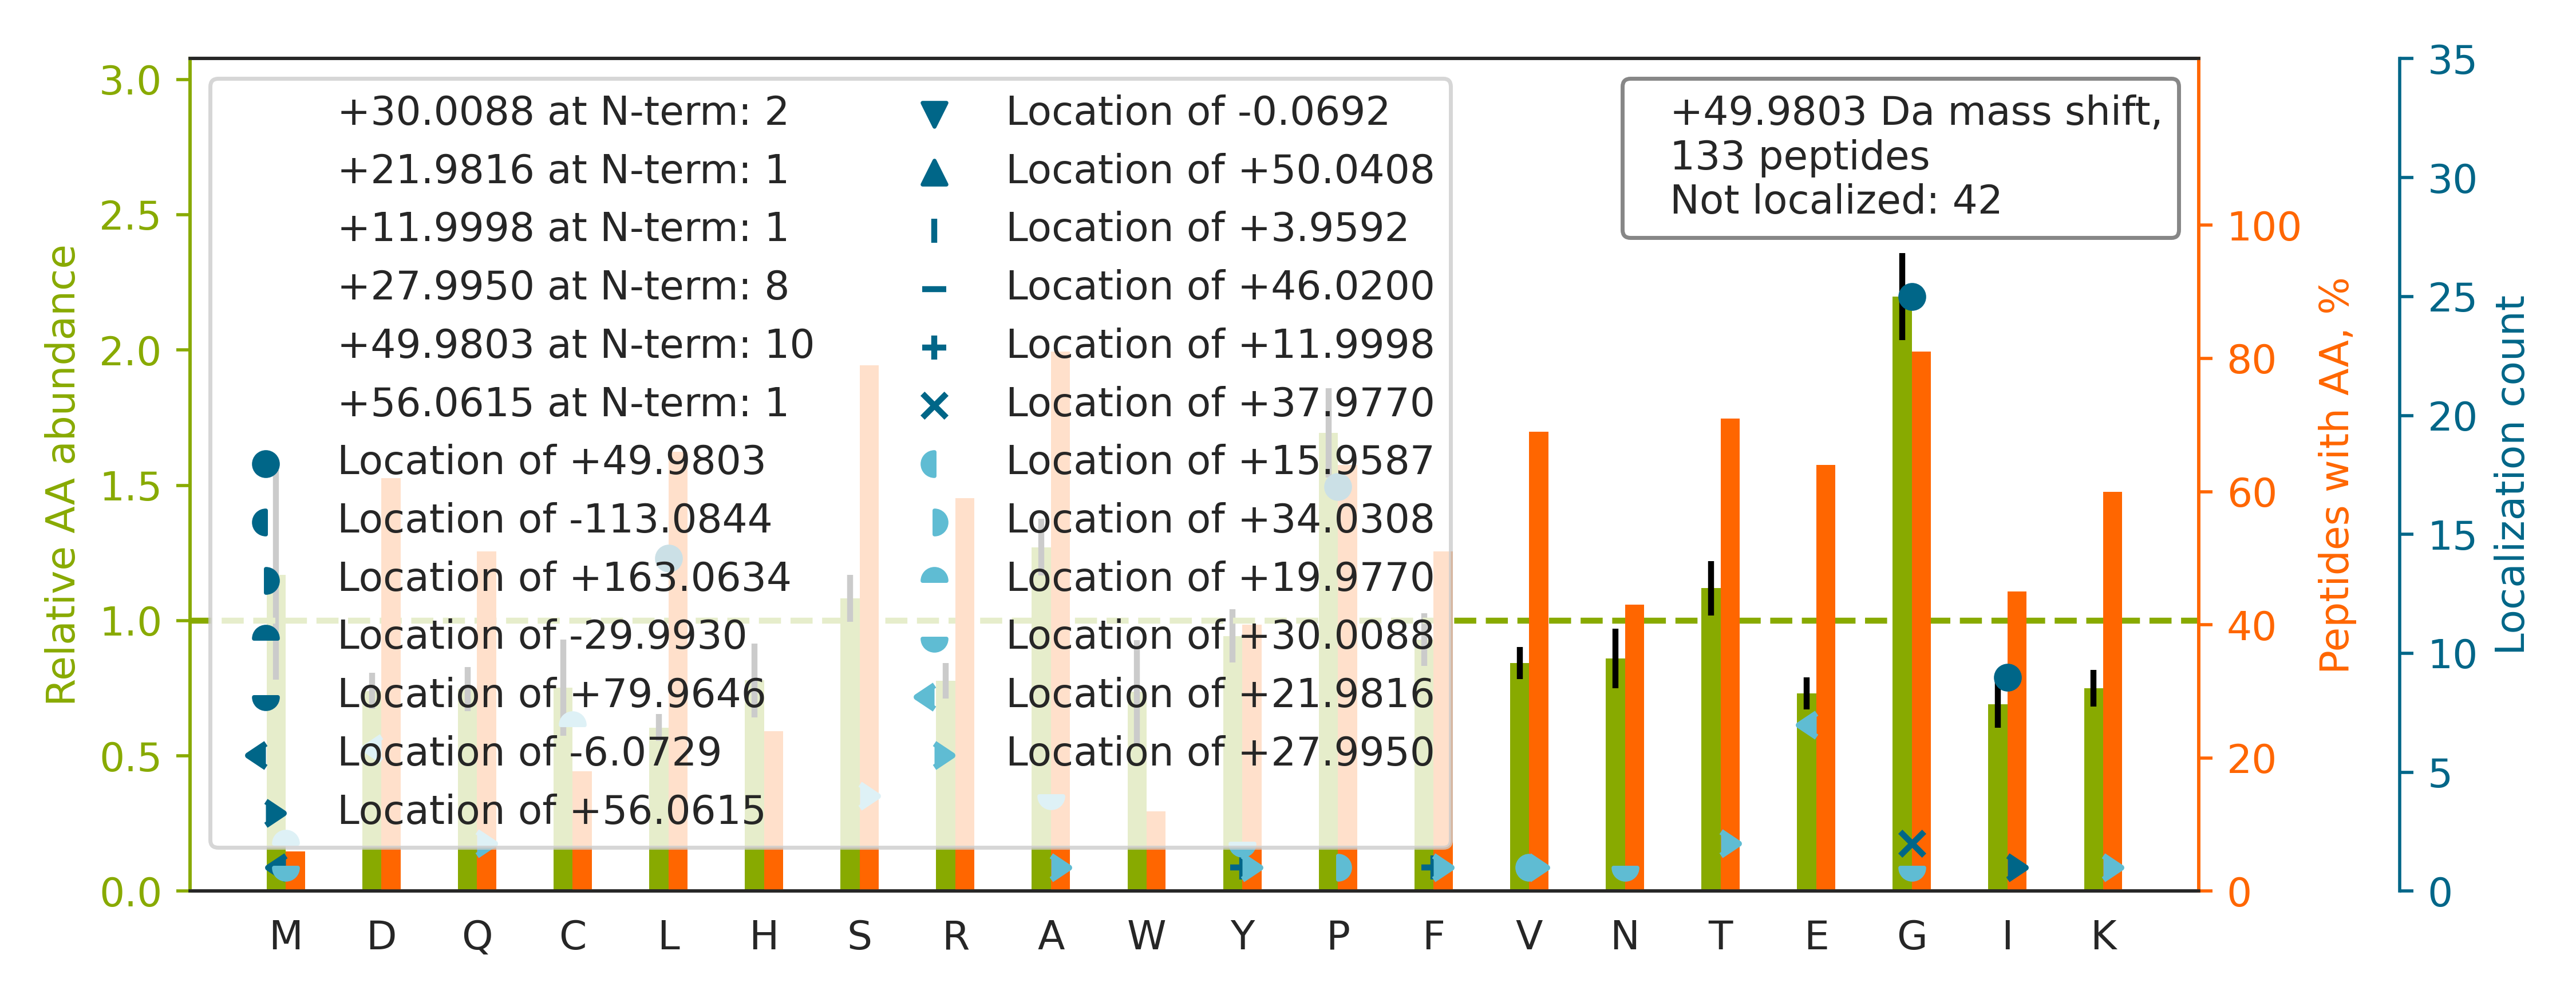

Source data for this figure (header and first rows):
top isoform	localization score	spectrum
R.NQGG[+50]YGGSSSSSSYGSGR.R	0.6436	87CPTAC_COprospective_W_VU_20160701_09CO…
R.GAPG[+50]AVGAPGPAGATGDRGEAGAAGPAGPAGPR…	0.02749	41CPTAC_COprospective_W_VU_20151124_21CO…
K.N[+30]YC[+20]GLPGEYWLGNDKISQLTR.M	0.01283	65CPTAC_COprospective_W_VU_20160322_05CO…
K.KVL[+50]GAFSDGLAHLDNLK.G	0.9424	12CPTAC_COprospective_W_VU_20151016_05CO…
R.GSDGSVGPVGPAGPIGSAGPPGFPGAPGPKGEIGAVGN…		31CPTAC_COprospective_W_VU_20150810_11CO…
R.I[+50]FLLGLADNEAAIVQAESEETKER.L	0.9426	72CPTAC_COprospective_W_VU_20160422_05CO…
K.DNENVVNEYSSELEKHQLYIDETVNSNIPTNLR.V		88CPTAC_COprospective_W_VU_20160705_11CO…
R.GPSGPP[+34]GPDGNKGEPGV[+16]VGAVGTAGPSG…	0.02049	85CPTAC_COprospective_W_VU_20160630_11CO…
R.SP[+50]YTVTVGQACNPSACR.A	0.9999	85CPTAC_COprospective_W_VU_20160630_11CO…
R.TTGIVMDSGDGVTHIVPIYEGYALPHAILR.L		05CPTAC_COprospective_W_VU_20150915_05CO…
K.LGHPDTLNQGEFK.E		88CPTAC_COprospective_W_VU_20160705_11CO…
R.GFSGLQGPPGPPGSPGEQGPSGASGPAGPR.G		39CPTAC_COprospective_W_VU_20150909_09CO…
R.ALGALVDSCAPG[+30]LC[+20]PDWDSWDASKPVTN…	0.891	66CPTAC_COprospective_W_VU_20160323_11CO…
R.GLTGPIGPPGPAGAPGD[+22]K[+28]GESGPSGPAG…	0.8135	89CPTAC_COprospective_W_VU_20160707_11CO…
K.VGAHAG[+50]EYGAEALER.M	0.8735	12CPTAC_COprospective_W_VU_20151016_05CO…
R.KAPDAGGCLHADPDLGVL[+50]CPTGCQLQEALLQQE…	0.8914	88CPTAC_COprospective_W_VU_20160705_11CO…
K.GDAGQPGEKGSPGAQGPPGAPGPLGIAGITGAR.G		26CPTAC_COprospective_W_VU_20150810_05CO…
K.EYLG[+50]AICSCTCFGGQR.G	0.5105	36CPTAC_COprospective_W_VU_20150824_11CO…
K.VF[+12]SNG[+38]ADLSGVTEEAPLK.L	0.01245	31CPTAC_COprospective_W_VU_20150810_11CO…
K.LPIFFFGTHETAFLGPK.D		03CPTAC_COprospective_W_VU_20150624_05CO…
R.FAS[+28]E[+22]ASGYQDNIAR.L	0.5539	99CPTAC_COprospective_W_VU_20160801_11CO…
R.I[+50]AEFTTNLTEEEEKSK.S	0.9941	66CPTAC_COprospective_W_VU_20160323_11CO…
R.GPP[+50]GESGAAGPTGPIGSR.G	0.008984	12CPTAC_COprospective_W_VU_20151016_05CO…
K.HGNRGETGP[+50]SGPVGPAGAVGPR.G	0.6723	86CPTAC_COprospective_W_VU_20160628_11CO…
K.TIGGGDD[+22]S[+28]FNTFFSETGAGK.H	0.6752	68CPTAC_COprospective_W_VU_20160406_14CO…
R.QSSATSSFG[+50]GLGGGSVR.F	0.8793	15CPTAC_COprospective_W_VU_20151102_09CO…
R.VANP[+50]SGNLTETYVQDR.G	0.7771	16CPTAC_COprospective_W_VU_20151102_09CO…
R.QEP[+50]SQGTTTFAVTSILR.V	0.9116	15CPTAC_COprospective_W_VU_20151102_09CO…
R.I[+50]AVAQYSDDVKVESR.F	1	48CPTAC_COprospective_W_VU_20151209_15CO…
K.SQI[+50]FSTASDNQPTVTIK.V	0.9989	26CPTAC_COprospective_W_VU_20150810_05CO…
K.AHYGGFTVQNEANK.Y		88CPTAC_COprospective_W_VU_20160705_11CO…
K.VVL[+50]AYEPVWAIGTGK.T	0.9993	04CPTAC_COprospective_W_VU_20150915_05CO…
K.SCDTPPPCPRCPAPELLGGPSVFLFPPKPK.D		86CPTAC_COprospective_W_VU_20160628_11CO…
R.GPPGHLGVPGPQGPSGQPGYCDPSSCSAYGVR.A		12CPTAC_COprospective_W_VU_20151016_05CO…
K.LISWYDNEFGYSNR.V		26CPTAC_COprospective_W_VU_20150810_05CO…
K.AFG[+50]PGLQGGSAGSPAR.F	0.9314	20CPTAC_COprospective_W_VU_20151112_20CO…
R.YL[+50]QEIYNSNNQK.I	0.9367	98CPTAC_COprospective_W_VU_20160804_11CO…
R.GGPGGPGPQGPPGKNGETGPQGPPGPTGPGGDK.G		89CPTAC_COprospective_W_VU_20160707_11CO…
R.NFI[+50]LDQTNVSAAAQR.R	0.9208	36CPTAC_COprospective_W_VU_20150824_11CO…
R.GGSTSYG[+50]TGSETESPR.N	0.9012	88CPTAC_COprospective_W_VU_20160705_11CO…
R.GGLGGGYGGASGMGGITAVTVNQSLLSPLVLEVDPNIQ…		72CPTAC_COprospective_W_VU_20160422_05CO…
R.SL[+50]YASSPGGVYATR.S	0.9997	36CPTAC_COprospective_W_VU_20150824_11CO…
K.FGAGAAGVLPGVGGAGVPGVPGAIPG[+50]IGGIAGV…	0.06897	01CPTAC_COprospective_W_VU_20150901_01CO…
K.RAALPSHVVTM[+20]LDNFPTNLHPMSQLSAA[+30]…	0.6585	86CPTAC_COprospective_W_VU_20160628_11CO…
K.I[+56]SM[-6]PGFKGEGPDVDVNLPK.A	0.2454	22CPTAC_COprospective_W_VU_20150202_05CO…
R.FDEFFSEGCAPGSKK.D		31CPTAC_COprospective_W_VU_20150810_11CO…
R.VIPSFM[+30]C[+20]QAGDFTNHNGTGGK.S	0.5081	44CPTAC_COprospective_W_VU_20151202_20CO…
R.Y[+12]SG[+38]SEGSTQTLTK.G	0.525	87CPTAC_COprospective_W_VU_20160701_09CO…
K.VAQP[+50]TITDNKDGTVTVR.Y	0.9915	12CPTAC_COprospective_W_VU_20151016_05CO…
R.RPGGEPSPEGTTG[+50]QSYNQYSQR.Y	0.9855	86CPTAC_COprospective_W_VU_20160628_11CO…
K.TFTC[+20]TA[+30]AYPESK.T	0.841	86CPTAC_COprospective_W_VU_20160628_11CO…
R.VTWAP[+50]PPSIDLTNFLVR.Y	0.8662	57CPTAC_COprospective_W_VU_20160317_15CO…
R.FG[+50]QGGAGPVGGQGPR.G	0.9943	86CPTAC_COprospective_W_VU_20160628_11CO…
K.GVGIISEGNETVEDIAAR.L		17CPTAC_COprospective_W_VU_20150807_09CO…
R.HLAVLNG[+50]AVVSTPHYSPGLLIEK.S	0.8443	43CPTAC_COprospective_W_VU_20151130_01CO…
K.G[+50]TFATLSELHCDK.L	0.9992	14CPTAC_COprospective_W_VU_20151030_06CO…
K.AAFT[+28]E[+22]CCQAADK.A	0.253	61CPTAC_COprospective_W_VU_20160707_11CO…
R.S[+28]YE[+22]LPDGQVITIGNER.F	0.9292	63CPTAC_COprospective_W_VU_20160316_11CO…
R.FTQAG[+50]SEVSALLGR.I	0.9046	31CPTAC_COprospective_W_VU_20150810_11CO…
R.VWYVSNI[+50]DGTHIAK.T	0.8502	17CPTAC_COprospective_W_VU_20150807_09CO…
... 73 more rows
